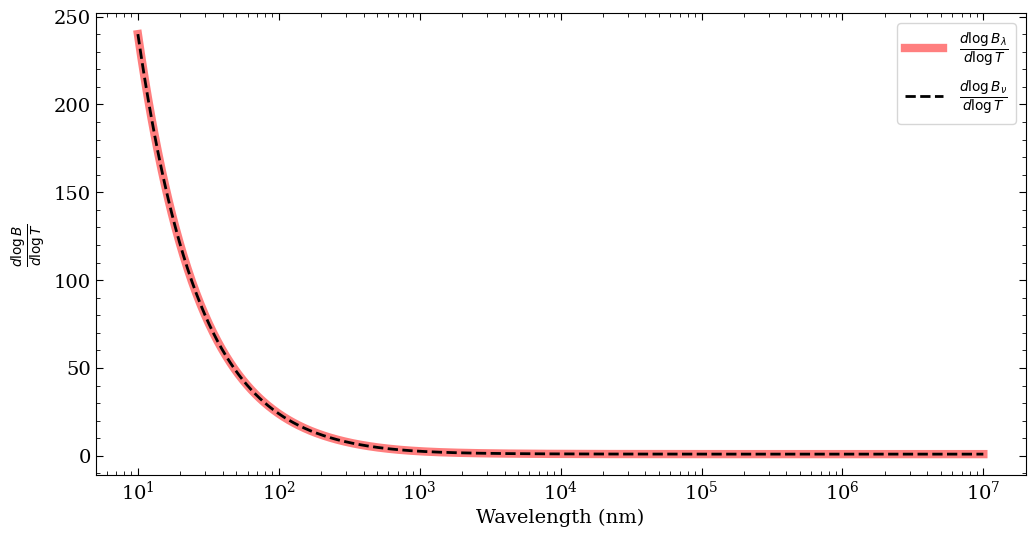

Generate this figure with matplotlib:
import numpy as np
import matplotlib.pyplot as plt
from scipy.optimize import curve_fit

plt.rcParams.update({
    'font.size': 14,
    'font.family': 'serif',
    'xtick.direction': 'in',
    'ytick.direction': 'in',
    'xtick.top': True,
    'ytick.right': True,
    'xtick.major.size': 5,
    'ytick.major.size': 5,
    'xtick.minor.size': 3,
    'ytick.minor.size': 3,
    'xtick.minor.visible': True,
    'ytick.minor.visible': True,

})

T = 6000 # Temperature in Kelvin

h = 6.62607015e-34  # Planck's constant in J*s
c = 3e8  # Speed of light in m/s

def Bv(v, T):
    """Calculate the spectral radiance of a blackbody at temperature T for frequency v."""
    return (2 * h * v**3 / c**2) / (np.exp(h * v / (1.380649e-23 * T)) - 1)

def Blambda(lmbda, T):
    """Calculate the spectral radiance of a blackbody at temperature T for wavelength lmbda."""
    return (2 * h * c**2 / lmbda**5) / (np.exp(h * c / (lmbda * 1.380649e-23 * T)) - 1)

## lambda and v space to iterate over
lambda_space = np.logspace(-8, -2, 1000)  # Wavelengths from 10 nm 10^7 nm
v_space = c / lambda_space  # Corresponding frequencies

T_range = np.arange(5990, 6010, 1)  # Temperature range from 5990 K to 6010 K

BvT = np.array([Bv(v_space, T) for T in T_range])
BlamT = np.array([Blambda(lambda_space, T) for T in T_range])

### Iterate over each frequency, compute dlogB/dlogT and store results to plot power vs v, lam
a = []
b = []
for i, v in enumerate(v_space):
    dlogB_dlogT_v = np.gradient(np.log(BvT[:, i]), np.log(T_range))
    dlogB_dlogT_lam = np.gradient(np.log(BlamT[:, i]), np.log(T_range))
    a.append(dlogB_dlogT_v)
    b.append(dlogB_dlogT_lam)

median_BvT = np.median(BvT, axis=0)
medain_BlamT = np.median(BlamT, axis=0)

max_v_i = np.argmax(median_BvT)
max_lam_i = np.argmax(medain_BlamT)



max_v = v_space[max_v_i]
max_lam = lambda_space[max_lam_i]

fig, ax = plt.subplots(1, figsize=(12, 6))
ax.plot(lambda_space * 1e9, np.median(b, axis = 1), lw=6, label=r'$\frac{d \log B_\lambda}{d \log T}$', color = 'r', alpha = 0.5)
ax.plot(c / v_space * 1e9, np.median(a, axis = 1), lw=2, label=r'$\frac{d \log B_\nu}{d \log T}$', color = 'k', ls = '--')
ax.set(
    xscale='log',
    xlabel=r'Wavelength (nm)',
    ylabel=r'$\frac{d \log B}{d \log T}$',
)
ax.legend()

a_lim = a[-1]
b_lim = b[-1]

a_median = np.median(a, axis = 1)
b_median = np.median(b, axis = 1)

### find the index of a_median, b_median closest to 4
bol_ind_v = np.argmin(np.abs(a_median - 4))
bol_ind_lam = np.argmin(np.abs(b_median - 4))




bol_v = v_space[bol_ind_v]
bol_lam = lambda_space[bol_ind_lam]

print(f'The Bolometric result of a = b= 4 occurs at {bol_v:.2e} Hz, corresponding to {c / bol_v * 1e9:.2f} nm')
print(f'The Bolometric result of a = b= 4 occurs at {bol_lam * 1e9:.2f} nm, corresponding to {c / bol_lam:.2e} Hz')


print(f'At long wavelengths, B_lambda prop T^{np.median(b_lim):.0f} and B_nu \propto T^{np.median(a_lim):.0f}')
print()
print(f'Maximum of B_nu occurs at {max_v:.2e} Hz, corresponding to {c / max_v * 1e9:.2f} nm')
print(f'Maximum of B_\lambda occurs at {max_lam * 1e9:.2f} nm, corresponding to {c / max_lam:.2e} Hz')

print(b[int(max_lam_i)][:])

plt.savefig('q3.pdf', dpi=300, bbox_inches='tight')
plt.show()




    
